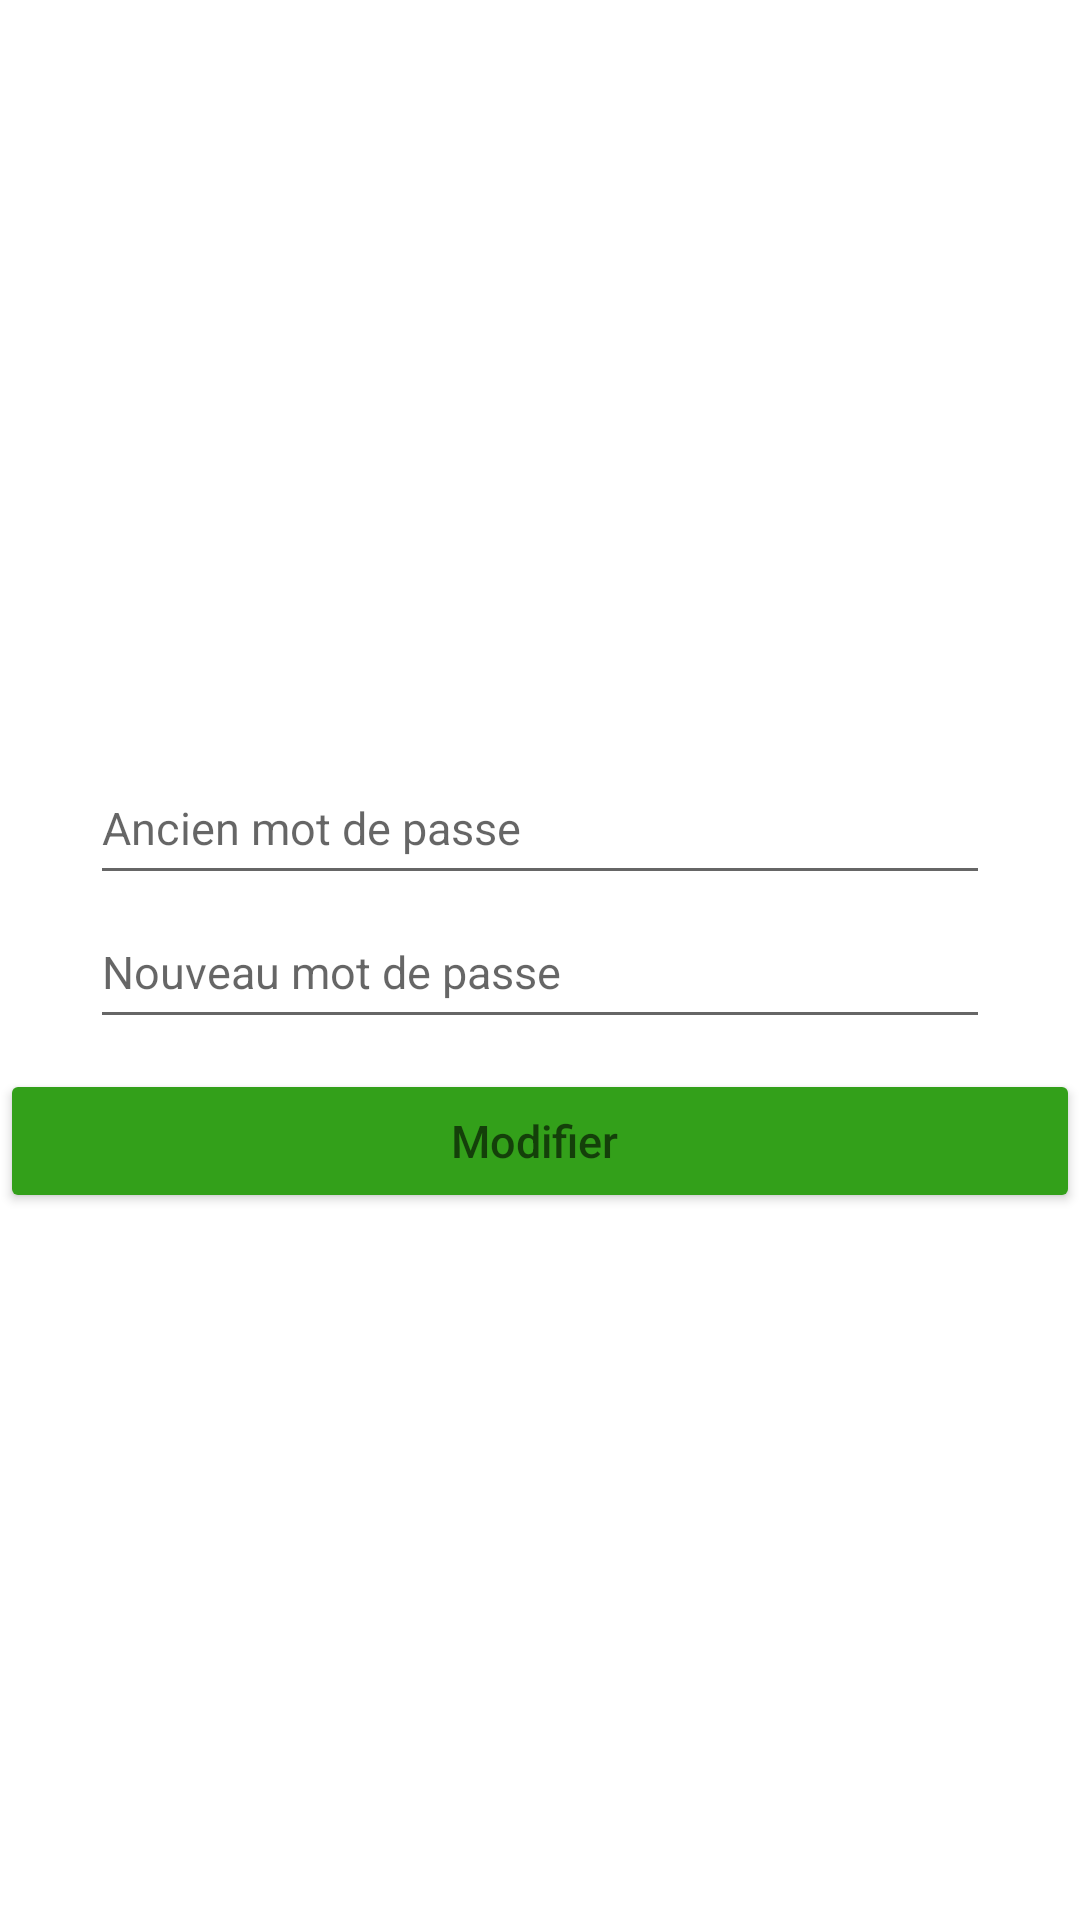

Produce the Android XML layout that renders to this screen, including the resource entries it uses.
<!-- AndroidManifest.xml: application theme Theme.TopTip -->
<!-- res/layout/fragment_modif_password.xml -->
<?xml version="1.0" encoding="utf-8"?>
<RelativeLayout xmlns:android="http://schemas.android.com/apk/res/android"
    android:id="@+id/idInfoCompte"
    android:layout_width="match_parent"
    android:background="@drawable/bg"
    android:layout_height="match_parent">

    <TextView
        android:id="@+id/idInfoHeader5"
        android:layout_width="match_parent"
        android:layout_height="wrap_content"
        android:layout_marginTop="70dp"
        android:gravity="center_horizontal"
        android:padding="5dp"
        android:text="Modifier mot de passe"
        android:textAlignment="center"
        android:textColor="@color/white"
        android:textSize="30sp" />

    <TextView
        android:id="@+id/idErreurModifPassword"
        android:layout_width="match_parent"
        android:layout_height="wrap_content"
        android:layout_below="@+id/idInfoHeader"
        android:layout_centerHorizontal="true"
        android:padding="5dp"
        android:text=""
        android:textAlignment="center"
        android:textColor="@color/redAuth"
        android:textSize="15dp" />


    <EditText
        android:id="@+id/oldPassword"
        android:layout_width="300dp"
        android:layout_height="wrap_content"
        android:layout_below="@id/idErreurModifPassword"
        android:layout_centerHorizontal="true"
        android:layout_gravity="center"
        android:layout_marginTop="220dp"
        android:hint="Ancien mot de passe"
        android:minHeight="48dp"
        android:textSize="15dp" />

    <EditText
        android:id="@+id/newPassword"
        android:layout_width="300dp"
        android:layout_height="wrap_content"
        android:layout_below="@id/oldPassword"
        android:layout_centerHorizontal="true"
        android:layout_gravity="center"
        android:hint="Nouveau mot de passe"
        android:minHeight="48dp"
        android:textSize="15dp" />

    <Button
        android:id="@+id/ok"
        android:layout_width="match_parent"
        android:layout_height="wrap_content"
        android:layout_below="@id/newPassword"
        android:layout_centerHorizontal="true"
        android:layout_gravity="center"
        android:layout_marginTop="10dp"
        android:backgroundTint="@color/green"
        android:hint="Modifier "
        android:textSize="15dp" />

</RelativeLayout>
<!-- resources referenced by this layout -->
<resources>
  <color name="green">#33A01A</color>
  <color name="redAuth">#FF0000</color>
  <color name="white">#FFFFFFFF</color>
  <style name="Theme.TopTip" parent="Theme.MaterialComponents.DayNight.DarkActionBar">
          
          <item name="colorPrimary">@color/purple_500</item>
          <item name="colorPrimaryVariant">@color/purple_700</item>
          <item name="colorOnPrimary">@color/white</item>
          
          <item name="colorSecondary">@color/teal_200</item>
          <item name="colorSecondaryVariant">@color/teal_700</item>
          <item name="colorOnSecondary">@color/black</item>
          
          <item name="android:statusBarColor" tools:targetApi="l">?attr/colorPrimaryVariant</item>
          
  
      </style>
  <color name="purple_500">#FF6200EE</color>
  <color name="purple_700">#FF3700B3</color>
  <color name="teal_200">#FF03DAC5</color>
  <color name="teal_700">#FF018786</color>
  <color name="black">#FF000000</color>
</resources>
